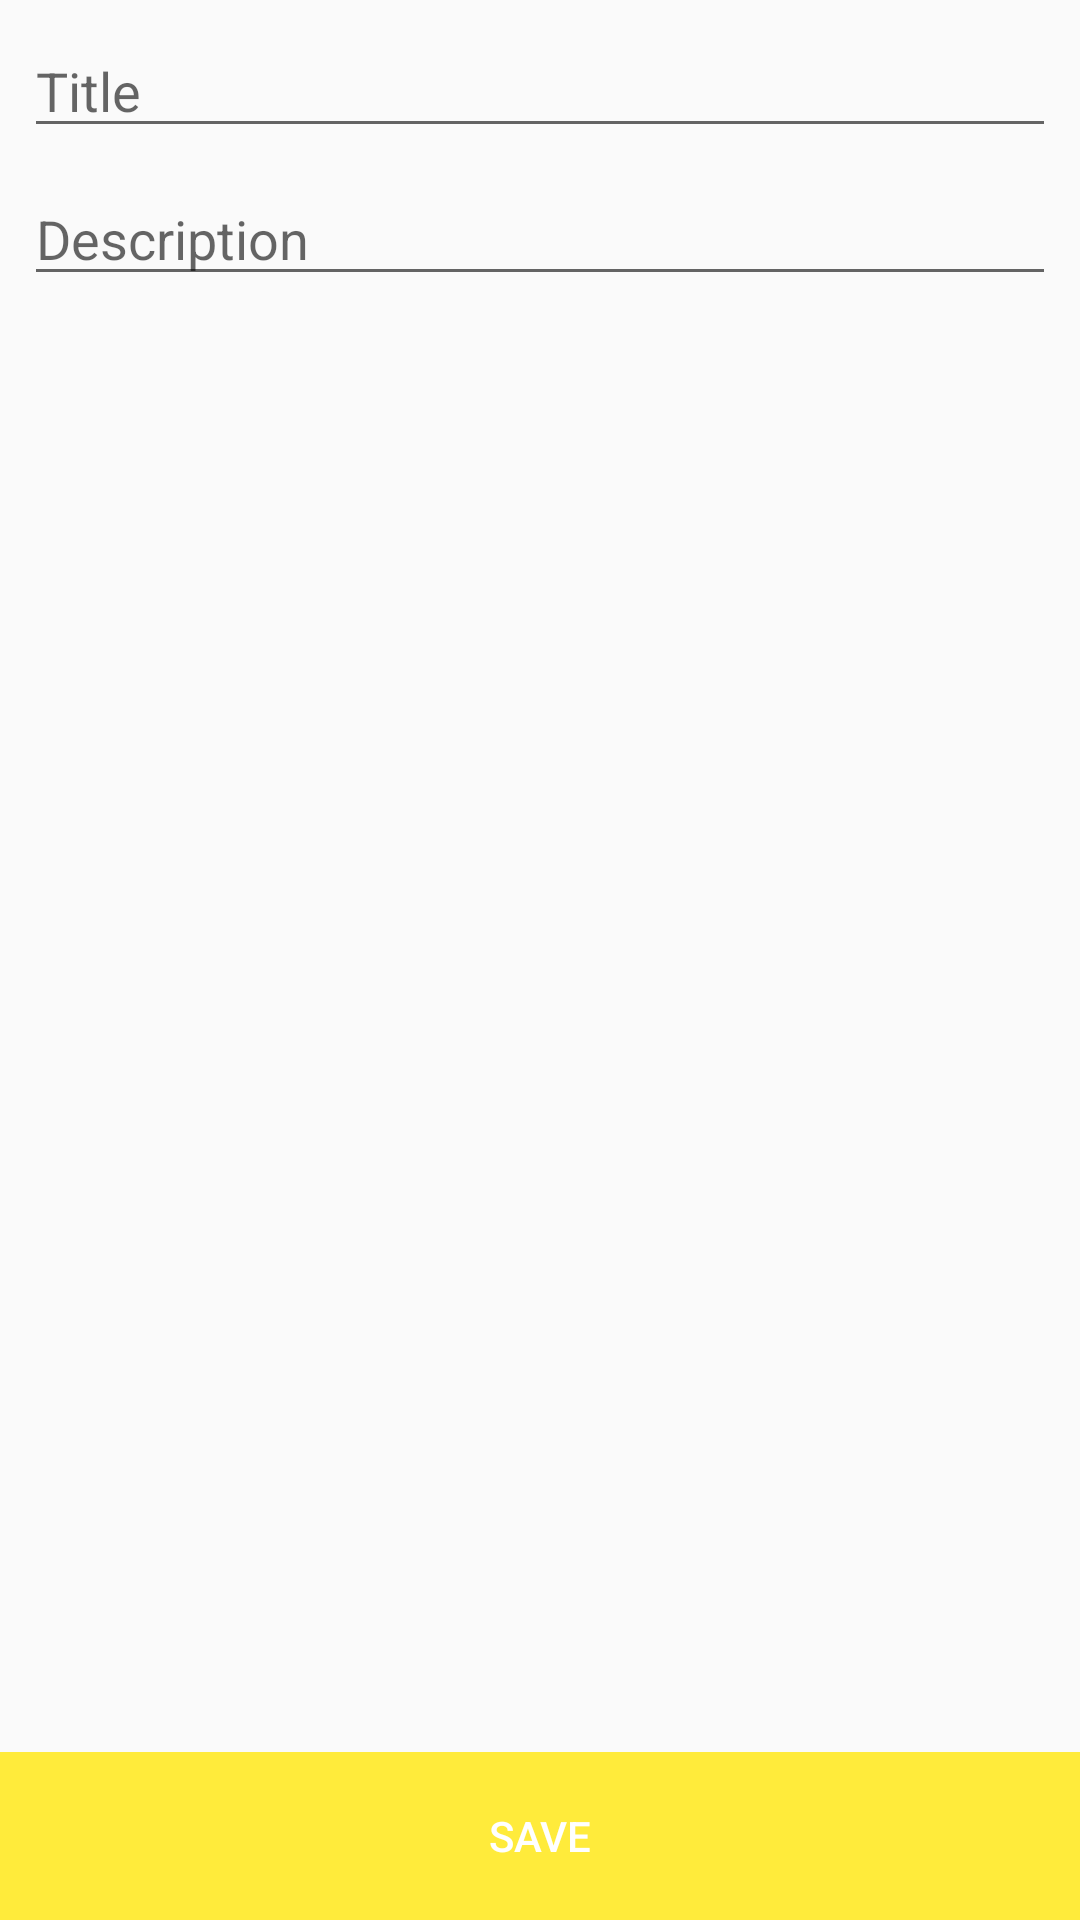

Reconstruct the res/layout file that produces this screen, plus the resources it refers to.
<!-- AndroidManifest.xml: application theme AppTheme -->
<!-- res/layout/activity_edit.xml -->
<?xml version="1.0" encoding="utf-8"?>
<FrameLayout xmlns:android="http://schemas.android.com/apk/res/android"
    xmlns:app="http://schemas.android.com/apk/res-auto"
    xmlns:tools="http://schemas.android.com/tools"
    android:layout_width="match_parent"
    android:layout_height="match_parent"
    tools:context=".Activity.EditActivity">


    <ScrollView
        android:layout_width="match_parent"
        android:layout_height="wrap_content">

        <LinearLayout
            android:layout_width="match_parent"
            android:layout_height="wrap_content"
            android:orientation="vertical">

            <EditText
                android:id="@+id/et_editactivity_title"
                android:layout_width="match_parent"
                android:layout_height="wrap_content"
                android:layout_marginStart="8dp"
                android:layout_marginTop="8dp"
                android:layout_marginEnd="8dp"
                android:hint="Title"
                android:text="" />

            <EditText
                android:id="@+id/et_editactivity_description"
                android:layout_width="match_parent"
                android:layout_height="wrap_content"
                android:layout_marginStart="8dp"
                android:layout_marginTop="8dp"
                android:layout_marginEnd="8dp"
                android:hint="Description"
                android:text="" />
        </LinearLayout>
    </ScrollView>

    <LinearLayout
        android:layout_width="match_parent"
        android:layout_height="wrap_content"
        android:layout_gravity="bottom"
        android:orientation="horizontal">

        <Button
            android:id="@+id/bt_editActivity_save"
            android:layout_width="match_parent"
            android:layout_height="56dp"
            android:layout_weight="1"
            android:background="@color/colorAccent"
            android:text="Save"
            android:textColor="@color/white" />
        <Button
            android:id="@+id/bt_editActivity_cancel"
            android:layout_width="match_parent"
            android:layout_height="56dp"
            android:layout_weight="1"
            android:layout_marginStart="8dp"
            android:background="@color/colorAccent"
            android:visibility="gone"
            android:text="Cancel"
            android:textColor="@color/white" />
    </LinearLayout>

</FrameLayout>
<!-- resources referenced by this layout -->
<resources>
  <color name="colorAccent">#FFEB3B</color>
  <color name="white">#fff</color>
  <style name="AppTheme" parent="Theme.AppCompat.Light.NoActionBar">
          
          <item name="colorPrimary">@color/colorPrimary</item>
          <item name="colorPrimaryDark">@color/colorPrimaryDark</item>
          <item name="colorAccent">@color/colorAccent</item>
      </style>
  <color name="colorPrimary">#CDDC39</color>
  <color name="colorPrimaryDark">#AFB42B</color>
</resources>
